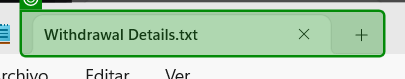
Task: This project checks if the DesktopUI App is working to Withdrawal section.

If the Withdrawal section is checked then it writes an amount to withdrawal.

If isn't checked then display a MessageBox, change the section clicking in Withdrawal and write the amount to withdrawal.

Also, has a process to check if the file 'Wirhdrawal Details.txt" is open, displaying a Message Box in both cases.
Workflow: CheckWithdrawalDetailsTXT

Step 1: check the element in window 'Withdrawal Details.txt: Bloc de notas' (notepad.exe)
